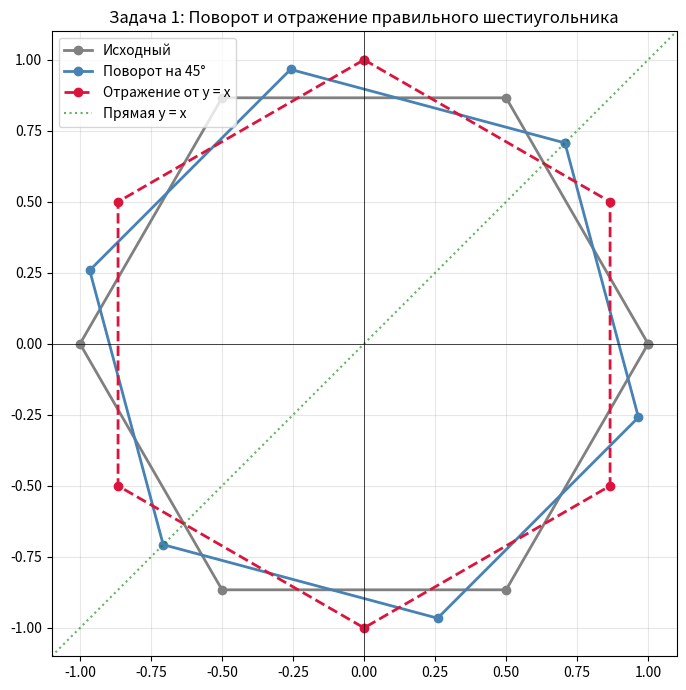
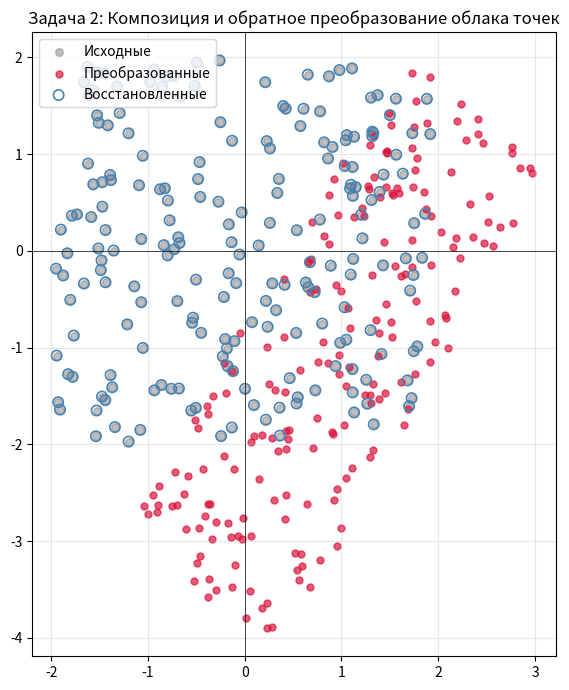

Source code (Python) for these figures, in order:
import numpy as np
import matplotlib.pyplot as plt
print("Задание №1")
k = np.arange(7)
angles = 2 * np.pi * k / 6
points = np.column_stack([np.cos(angles), np.sin(angles)])
angle = np.deg2rad(45)
rotate = np.array([
    [np.cos(angle), -np.sin(angle)],
    [np.sin(angle),  np.cos(angle)]
])
reflect = np.array([
    [0.0, 1.0],
    [1.0, 0.0]
])
rotated = points @ rotate.T
reflected = points @ reflect.T
fig, ax = plt.subplots(figsize=(7, 7))
ax.plot(points[:, 0], points[:, 1], 'o-', color='gray', lw=2, label='Исходный')
ax.plot(rotated[:, 0], rotated[:, 1], 'o-', color='steelblue', lw=2, label='Поворот на 45°')
ax.plot(reflected[:, 0], reflected[:, 1], 'o--', color='crimson', lw=2, label='Отражение от y = x')
ax.axline((0, 0), slope=1, color='green', linestyle=':', alpha=0.6, label='Прямая y = x')
ax.axhline(0, color='black', lw=0.5)
ax.axvline(0, color='black', lw=0.5)
ax.set_aspect('equal')
ax.grid(True, alpha=0.3)
ax.legend(loc='upper left')
ax.set_title('Задача 1: Поворот и отражение правильного шестиугольника')
plt.tight_layout()
plt.show()

print("Задание №2")
rng = np.random.default_rng(42)
points = rng.uniform(-2.0, 2.0, size=(200, 2))
points_h = np.hstack([points, np.ones((len(points), 1))])
scale = np.array([
    [1.5, 0.0, 0.0],
    [0.0, 0.5, 0.0],
    [0.0, 0.0, 1.0]
])
angle = np.deg2rad(60)
rotate = np.array([
    [np.cos(angle), -np.sin(angle), 0.0],
    [np.sin(angle), np.cos(angle), 0.0],
    [0.0, 0.0, 1.0]
])
translate = np.array([
    [1.0, 0.0, 1.0],
    [0.0, 1.0, -1.0],
    [0.0, 0.0, 1.0]
])

forward = translate @ rotate @ scale
transformed_h = points_h @ forward.T
transformed = transformed_h[:, :2]
translate_back = np.array([
    [1.0, 0.0, -1.0],
    [0.0, 1.0, 1.0],
    [0.0, 0.0, 1.0]
])
angle_back = np.deg2rad(-60)
rotate_back = np.array([
    [np.cos(angle_back), -np.sin(angle_back), 0.0],
    [np.sin(angle_back), np.cos(angle_back), 0.0],
    [0.0, 0.0, 1.0]
])
scale_back = np.array([
    [1.0 / 1.5, 0.0, 0.0],
    [0.0, 1.0 / 0.5, 0.0],
    [0.0, 0.0, 1.0]
])
backward = scale_back @ rotate_back @ translate_back
restored_h = transformed_h @ backward.T
restored = restored_h[:, :2]
is_equal = np.allclose(points, restored, atol=1e-12)
print("Восстановленные точки совпадают с исходными:", is_equal)
fig, ax = plt.subplots(figsize=(8, 7))
ax.scatter(points[:, 0], points[:, 1], color='gray', alpha=0.5, s=30, label='Исходные')
ax.scatter(transformed[:, 0], transformed[:, 1], color='crimson', alpha=0.7, s=25, label='Преобразованные')
ax.scatter(restored[:, 0], restored[:, 1], facecolors='none', edgecolors='steelblue', s=55, lw=1.2, label='Восстановленные')
ax.axhline(0, color='black', lw=0.5)
ax.axvline(0, color='black', lw=0.5)
ax.set_aspect('equal')
ax.grid(True, alpha=0.3)
ax.legend(loc='upper left')
ax.set_title('Задача 2: Композиция и обратное преобразование облака точек')
plt.tight_layout()
plt.show()
